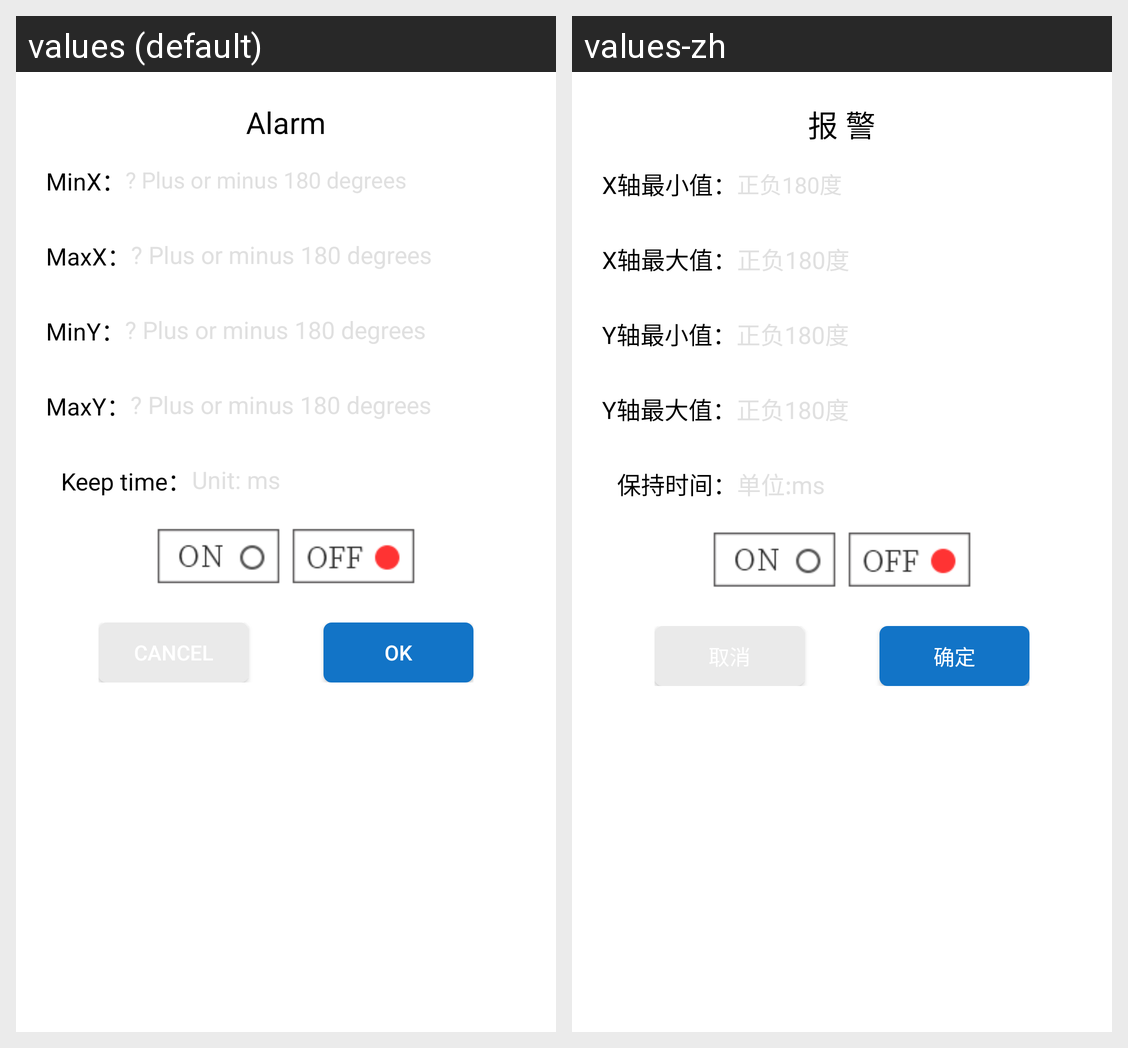

The Android screen above is rendered under two locales of the same app. Produce the string resources it draws, with the default and per-locale values.
Android screen res/layout/lay_police_dialog.xml rendered under 2 locales, left to right: values (default), values-zh. Device: Nexus 5 (rendered at 1080×1920; each locale shown at half size, 540×960, under a caption strip naming it); theme Theme.MaterialComponents.DayNight.NoActionBar.
Strings drawn on this screen, with the default value and each locale's value (text and hints the layout hard-codes, and strings that could not be matched under every locale, appear in the picture but are not listed):

alarm
  values: Alarm
  values-zh: 报 警

X_axis_minimum
  values: MinX：
  values-zh: X轴最小值：

X_axis_maximum
  values: MaxX：
  values-zh: X轴最大值：

Y_axis_minimum
  values: MinY：
  values-zh: Y轴最小值：

Y_axis_maximum
  values: MaxY：
  values-zh: Y轴最大值：

keep_time
  values: Keep time：
  values-zh: 保持时间：

end
  values: OK
  values-zh: 确定
